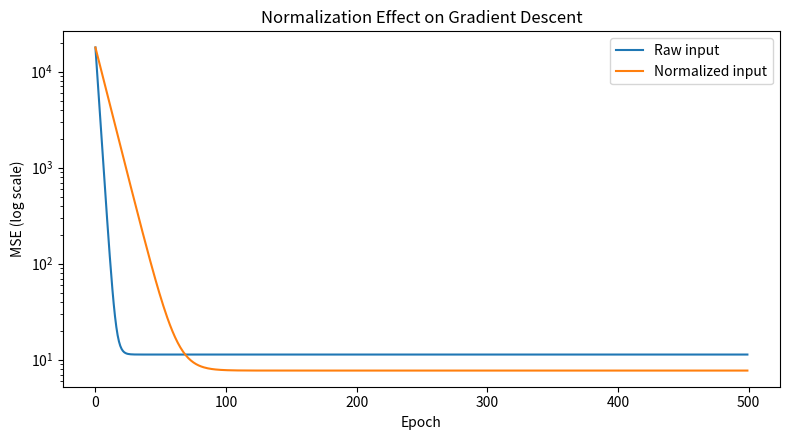

The script that saved this image:
from pathlib import Path
import numpy as np
import matplotlib.pyplot as plt


def fit_linear_gd(x: np.ndarray, y: np.ndarray, lr: float, epochs: int) -> tuple[float, float, list[float]]:
    w, b = 0.0, 0.0
    n = len(x)
    history: list[float] = []

    for _ in range(epochs):
        y_hat = w * x + b
        err = y_hat - y

        loss = float(np.mean(err**2))
        history.append(loss)

        grad_w = (2.0 / n) * np.sum(err * x)
        grad_b = (2.0 / n) * np.sum(err)

        w -= lr * grad_w
        b -= lr * grad_b

    return w, b, history


def zscore(x: np.ndarray) -> np.ndarray:
    return (x - np.mean(x)) / (np.std(x) + 1e-8)


def main() -> None:
    rng = np.random.default_rng(12)
    x_raw = np.linspace(1000, 5000, 120)
    y = 0.04 * x_raw + 5.0 + rng.normal(0, 3.0, size=x_raw.shape)

    _, _, raw_hist = fit_linear_gd(x_raw, y, lr=1e-8, epochs=500)

    x_norm = zscore(x_raw)
    _, _, norm_hist = fit_linear_gd(x_norm, y, lr=0.03, epochs=500)

    out_dir = Path("artifacts")
    out_dir.mkdir(exist_ok=True)

    plt.figure(figsize=(8, 4.5))
    plt.plot(raw_hist, label="Raw input")
    plt.plot(norm_hist, label="Normalized input")
    plt.yscale("log")
    plt.title("Normalization Effect on Gradient Descent")
    plt.xlabel("Epoch")
    plt.ylabel("MSE (log scale)")
    plt.legend()
    plt.tight_layout()
    plt.savefig(out_dir / "06_normalization_convergence.png", dpi=140)
    plt.close()

    print("Saved artifacts/06_normalization_convergence.png")
    print("Final loss raw:", round(raw_hist[-1], 4))
    print("Final loss norm:", round(norm_hist[-1], 4))


if __name__ == "__main__":
    main()
